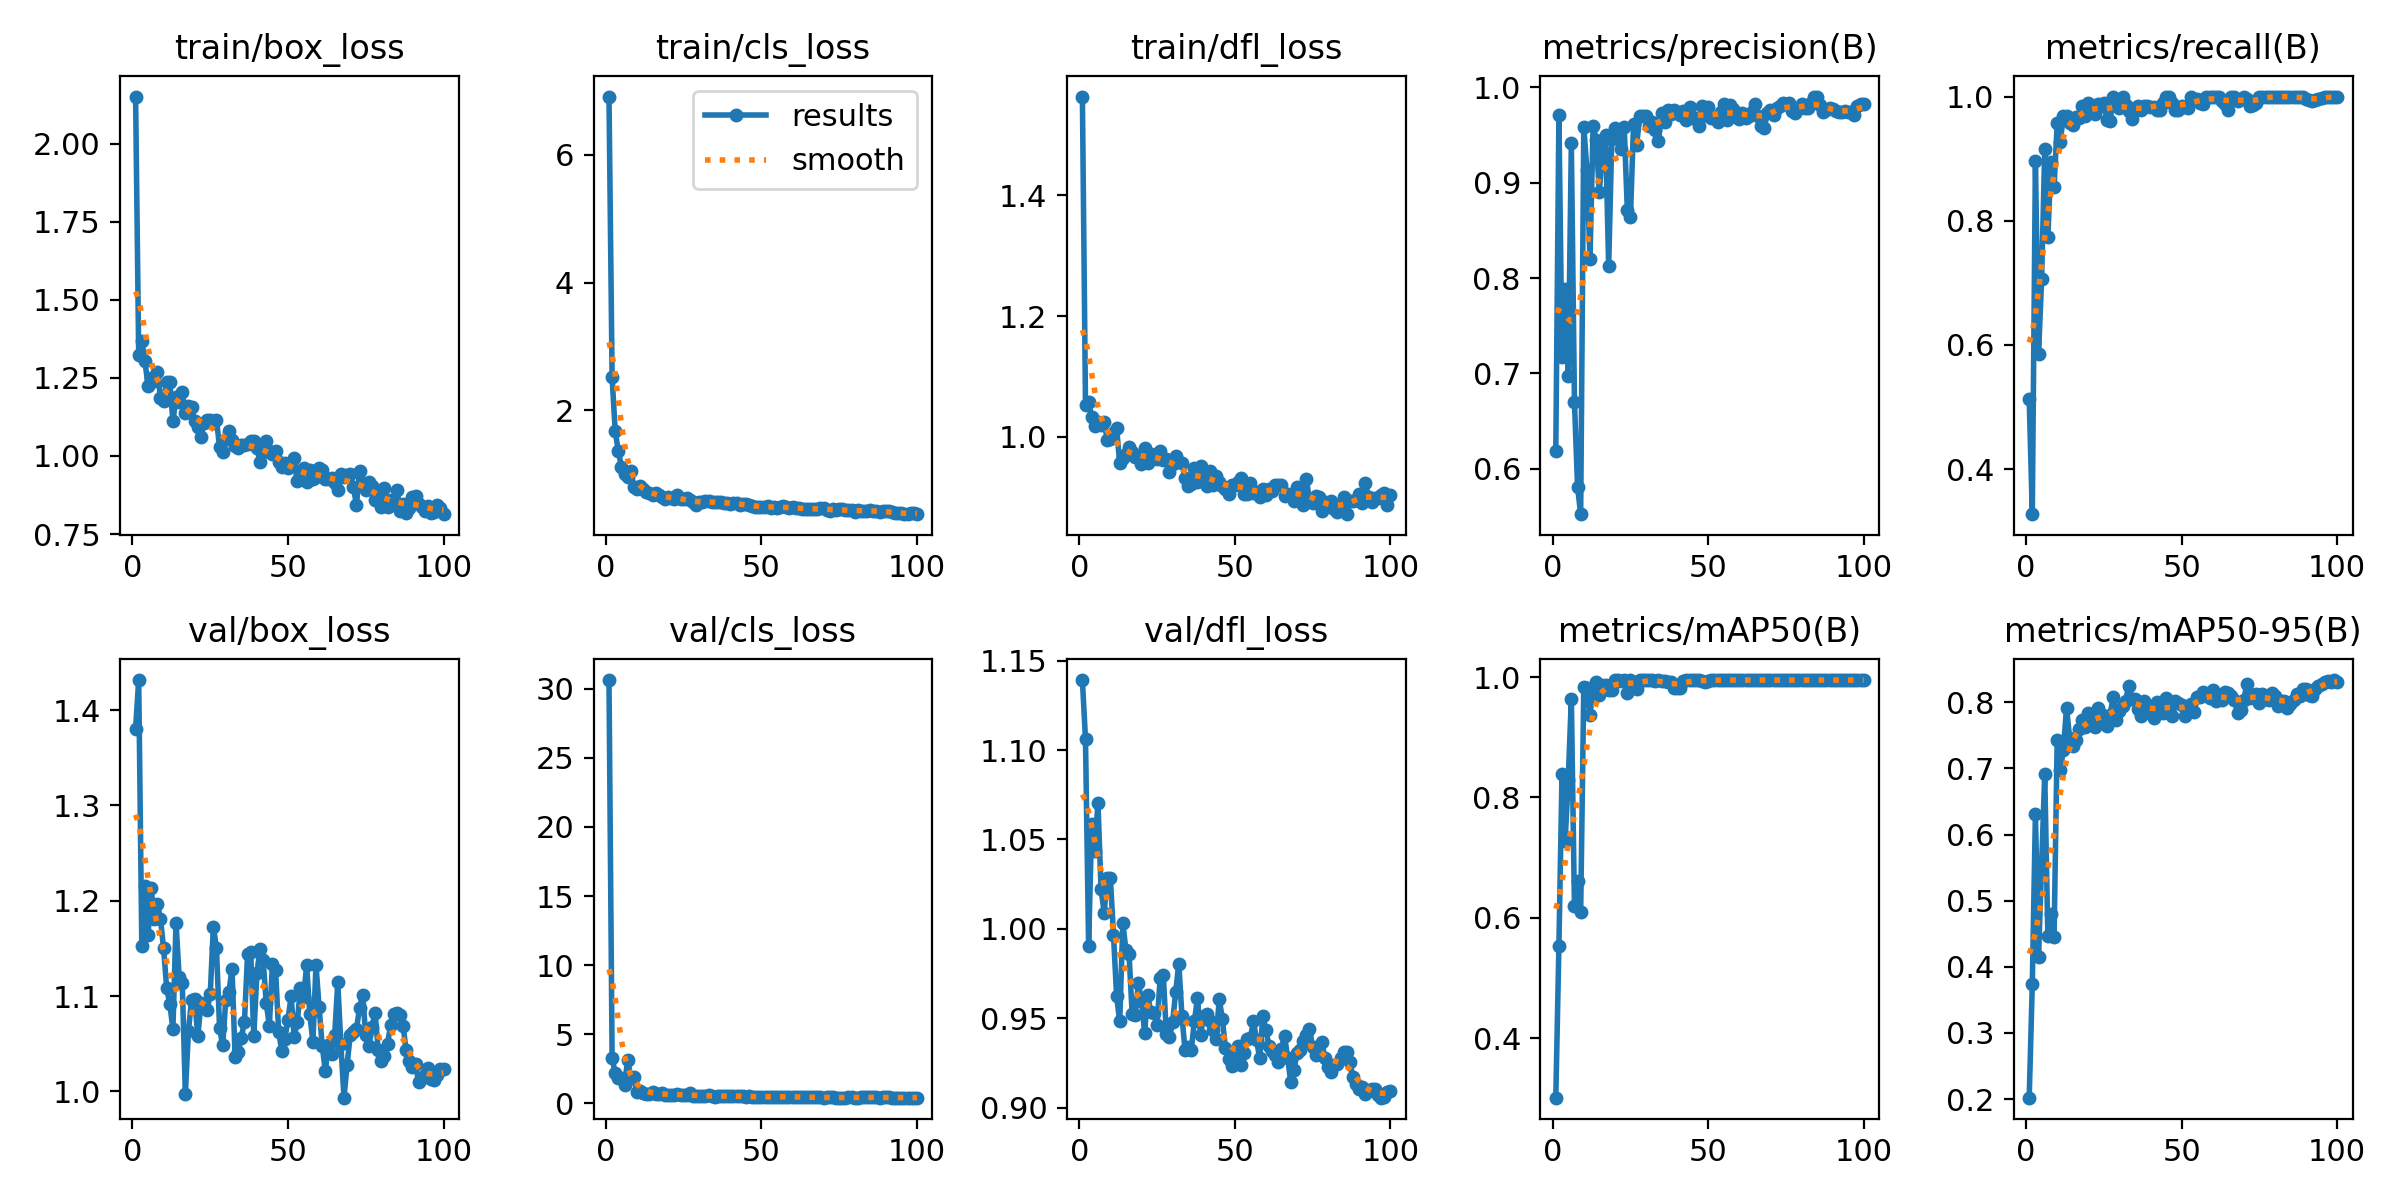

The data file committed next to this chart (first rows):
epoch, time, train/box_loss, train/cls_loss, train/dfl_loss, metrics/precision(B), metrics/recall(B), metrics/mAP50(B), metrics/mAP50-95(B), val/box_loss, val/cls_loss, val/dfl_loss, lr/pg0, lr/pg1, lr/pg2
1, 33.02, 2.15, 6.915, 1.564, 0.6191, 0.5135, 0.301, 0.2021, 1.381, 30.63, 1.139, 0.0002444, 0.0002444, 0.0002444
2, 39.46, 1.322, 2.519, 1.053, 0.9706, 0.3275, 0.5533, 0.3739, 1.432, 3.3, 1.106, 0.000495, 0.000495, 0.000495
3, 43.86, 1.369, 1.671, 1.057, 0.7167, 0.8967, 0.8389, 0.6303, 1.152, 2.177, 0.9906, 0.0007405, 0.0007405, 0.0007405
4, 48.2, 1.303, 1.357, 1.033, 0.7882, 0.5851, 0.7275, 0.4148, 1.215, 1.817, 1.059, 0.000981, 0.000981, 0.000981
5, 55.31, 1.225, 1.118, 1.018, 0.6968, 0.7065, 0.8293, 0.5546, 1.164, 1.871, 1.044, 0.001067, 0.001067, 0.001067
6, 59.63, 1.249, 0.9976, 1.024, 0.9412, 0.9163, 0.9638, 0.6914, 1.213, 1.355, 1.071, 0.001056, 0.001056, 0.001056
7, 64.22, 1.238, 0.9489, 1.019, 0.6701, 0.7739, 0.6194, 0.4462, 1.181, 3.15, 1.022, 0.001045, 0.001045, 0.001045
8, 70.06, 1.269, 1.046, 1.025, 0.581, 0.8941, 0.661, 0.4797, 1.197, 1.863, 1.009, 0.001034, 0.001034, 0.001034
9, 74.29, 1.187, 0.805, 0.994, 0.5523, 0.8538, 0.61, 0.4456, 1.181, 1.88, 1.029, 0.001023, 0.001023, 0.001023
10, 78.42, 1.176, 0.7697, 0.9958, 0.9589, 0.9567, 0.9828, 0.7426, 1.15, 0.8322, 1.028, 0.001012, 0.001012, 0.001012
11, 84.69, 1.237, 0.813, 1.007, 0.9136, 0.927, 0.9811, 0.6982, 1.108, 0.8945, 0.9967, 0.001001, 0.001001, 0.001001
12, 88.9, 1.236, 0.7657, 1.014, 0.8201, 0.9692, 0.9372, 0.7279, 1.091, 0.7185, 0.9623, 0.00099, 0.00099, 0.00099
13, 93.06, 1.111, 0.7217, 0.9556, 0.9598, 0.9692, 0.9814, 0.792, 1.066, 0.6953, 0.9482, 0.000979, 0.000979, 0.000979
14, 99.17, 1.188, 0.6976, 0.9655, 0.9448, 0.9567, 0.9921, 0.7459, 1.177, 0.6872, 1.003, 0.000968, 0.000968, 0.000968
15, 103.4, 1.172, 0.6758, 0.9709, 0.8905, 0.9538, 0.9694, 0.7336, 1.12, 0.7977, 0.9881, 0.000957, 0.000957, 0.000957
16, 107.6, 1.205, 0.7013, 0.9829, 0.9334, 0.9675, 0.9869, 0.7431, 1.114, 0.7093, 0.986, 0.000946, 0.000946, 0.000946
17, 113.4, 1.137, 0.6646, 0.9754, 0.9505, 0.9648, 0.986, 0.7592, 0.9977, 0.6856, 0.9523, 0.000935, 0.000935, 0.000935
18, 117.8, 1.161, 0.6343, 0.9671, 0.8123, 0.9846, 0.9779, 0.7734, 1.064, 0.7217, 0.9519, 0.000924, 0.000924, 0.000924
19, 122, 1.156, 0.6154, 0.9682, 0.9455, 0.9692, 0.9784, 0.7621, 1.096, 0.636, 0.9696, 0.000913, 0.000913, 0.000913
20, 127.6, 1.113, 0.6421, 0.9551, 0.9578, 0.9894, 0.995, 0.7845, 1.097, 0.6311, 0.9598, 0.000902, 0.000902, 0.000902
21, 132.2, 1.091, 0.6199, 0.9819, 0.9526, 0.9851, 0.995, 0.7757, 1.058, 0.6257, 0.942, 0.000891, 0.000891, 0.000891
22, 136.6, 1.062, 0.6096, 0.9556, 0.9355, 0.9726, 0.994, 0.763, 1.092, 0.5752, 0.963, 0.00088, 0.00088, 0.00088
23, 141.9, 1.104, 0.6646, 0.9712, 0.9581, 0.9874, 0.9943, 0.7913, 1.088, 0.6811, 0.9533, 0.000869, 0.000869, 0.000869
24, 146.9, 1.114, 0.6135, 0.9669, 0.8714, 0.9853, 0.9743, 0.7819, 1.085, 0.6392, 0.9529, 0.000858, 0.000858, 0.000858
25, 151.2, 1.116, 0.605, 0.9635, 0.8636, 0.9901, 0.9943, 0.7699, 1.102, 0.589, 0.946, 0.000847, 0.000847, 0.000847
26, 156.4, 1.105, 0.619, 0.9763, 0.9617, 0.9625, 0.9916, 0.7648, 1.173, 0.6303, 0.9723, 0.000836, 0.000836, 0.000836
27, 161.6, 1.115, 0.5877, 0.9611, 0.9399, 0.9601, 0.9809, 0.7811, 1.151, 0.73, 0.9744, 0.000825, 0.000825, 0.000825
28, 165.9, 1.029, 0.5596, 0.9636, 0.9696, 1, 0.995, 0.8078, 1.066, 0.5343, 0.9411, 0.000814, 0.000814, 0.000814
29, 171, 1.013, 0.5204, 0.9407, 0.9705, 0.9904, 0.995, 0.7738, 1.048, 0.5683, 0.9392, 0.000803, 0.000803, 0.000803
30, 176.4, 1.054, 0.5595, 0.9556, 0.9704, 0.981, 0.995, 0.7865, 1.096, 0.5366, 0.9476, 0.000792, 0.000792, 0.000792
31, 180.6, 1.081, 0.559, 0.9685, 0.9599, 1, 0.995, 0.7945, 1.104, 0.5127, 0.9648, 0.000781, 0.000781, 0.000781
32, 185.3, 1.051, 0.5714, 0.9575, 0.9637, 0.9866, 0.995, 0.8026, 1.129, 0.5407, 0.9805, 0.00077, 0.00077, 0.00077
33, 190.8, 1.033, 0.5779, 0.9571, 0.9553, 0.976, 0.9937, 0.8244, 1.036, 0.6368, 0.9514, 0.000759, 0.000759, 0.000759
34, 195.3, 1.027, 0.5612, 0.9322, 0.9437, 0.9645, 0.995, 0.8045, 1.042, 0.5282, 0.932, 0.000748, 0.000748, 0.000748
35, 199.7, 1.035, 0.5574, 0.9184, 0.9734, 0.9814, 0.9931, 0.8057, 1.057, 0.4869, 0.9341, 0.000737, 0.000737, 0.000737
36, 205.6, 1.034, 0.5552, 0.9222, 0.9639, 0.9846, 0.9931, 0.7896, 1.073, 0.5221, 0.9321, 0.000726, 0.000726, 0.000726
37, 209.9, 1.037, 0.5622, 0.9484, 0.9765, 0.9788, 0.9911, 0.7788, 1.144, 0.5131, 0.9483, 0.000715, 0.000715, 0.000715
38, 214.2, 1.049, 0.5515, 0.9252, 0.9724, 0.9846, 0.9917, 0.8013, 1.147, 0.5459, 0.9611, 0.000704, 0.000704, 0.000704
39, 220.3, 1.048, 0.5521, 0.9513, 0.9765, 0.9846, 0.9818, 0.7959, 1.058, 0.5307, 0.9406, 0.000693, 0.000693, 0.000693
40, 224.5, 1.025, 0.5382, 0.9374, 0.9738, 0.9829, 0.981, 0.784, 1.124, 0.5156, 0.9513, 0.000682, 0.000682, 0.000682
41, 228.9, 0.9805, 0.5403, 0.919, 0.9713, 0.9829, 0.981, 0.7755, 1.15, 0.5481, 0.9526, 0.000671, 0.000671, 0.000671
42, 234.9, 1.011, 0.5484, 0.9436, 0.9747, 0.9789, 0.994, 0.8002, 1.138, 0.5496, 0.9484, 0.00066, 0.00066, 0.00066
43, 239.2, 1.049, 0.518, 0.92, 0.9658, 0.9781, 0.995, 0.7925, 1.093, 0.4995, 0.9435, 0.000649, 0.000649, 0.000649
44, 243.5, 1.017, 0.5257, 0.9348, 0.9794, 0.9895, 0.995, 0.7842, 1.069, 0.4976, 0.9382, 0.000638, 0.000638, 0.000638
45, 249.6, 1.007, 0.5275, 0.9254, 0.9677, 1, 0.995, 0.8066, 1.133, 0.4697, 0.9609, 0.000627, 0.000627, 0.000627
46, 253.9, 1.014, 0.5172, 0.9176, 0.9676, 0.9997, 0.995, 0.7884, 1.128, 0.5035, 0.9494, 0.000616, 0.000616, 0.000616
47, 258.1, 0.9805, 0.5065, 0.9133, 0.9598, 0.9899, 0.995, 0.78, 1.062, 0.4856, 0.9332, 0.0006051, 0.0006051, 0.0006051
48, 263.9, 0.9661, 0.477, 0.905, 0.9803, 0.979, 0.9931, 0.8015, 1.043, 0.4876, 0.9274, 0.0005941, 0.0005941, 0.0005941
49, 268.3, 0.977, 0.491, 0.9207, 0.9711, 0.9784, 0.9924, 0.7983, 1.055, 0.4812, 0.9234, 0.0005831, 0.0005831, 0.0005831
50, 272.7, 0.9605, 0.4829, 0.9199, 0.9797, 0.9846, 0.994, 0.7957, 1.075, 0.4866, 0.929, 0.0005721, 0.0005721, 0.0005721
51, 278.2, 0.9727, 0.4898, 0.9247, 0.9676, 0.9833, 0.995, 0.7788, 1.1, 0.4963, 0.9343, 0.0005611, 0.0005611, 0.0005611
52, 282.9, 0.9949, 0.5057, 0.9308, 0.9674, 0.9823, 0.995, 0.785, 1.057, 0.4539, 0.9236, 0.0005501, 0.0005501, 0.0005501
53, 287.2, 0.9198, 0.4722, 0.9058, 0.9637, 0.9996, 0.995, 0.7975, 1.073, 0.4647, 0.9305, 0.0005391, 0.0005391, 0.0005391
54, 292.5, 0.9425, 0.489, 0.9048, 0.9738, 0.9941, 0.995, 0.7851, 1.109, 0.4562, 0.9382, 0.0005281, 0.0005281, 0.0005281
55, 297.5, 0.9606, 0.465, 0.9229, 0.983, 0.9954, 0.995, 0.8079, 1.099, 0.4751, 0.9391, 0.0005171, 0.0005171, 0.0005171
56, 301.7, 0.9171, 0.4778, 0.9059, 0.9661, 0.9899, 0.995, 0.808, 1.132, 0.4955, 0.9483, 0.0005061, 0.0005061, 0.0005061
57, 306.7, 0.9552, 0.4973, 0.9085, 0.9818, 0.9884, 0.995, 0.8151, 1.081, 0.4849, 0.9378, 0.0004951, 0.0004951, 0.0004951
58, 312.1, 0.9267, 0.4796, 0.8997, 0.9773, 0.9997, 0.995, 0.8114, 1.052, 0.4565, 0.9276, 0.0004841, 0.0004841, 0.0004841
59, 316.4, 0.9328, 0.4714, 0.9131, 0.9692, 1, 0.995, 0.8062, 1.133, 0.4847, 0.9511, 0.0004731, 0.0004731, 0.0004731
60, 321.4, 0.961, 0.481, 0.9038, 0.9668, 1, 0.995, 0.8187, 1.088, 0.4719, 0.9432, 0.0004621, 0.0004621, 0.0004621
... 40 more rows
